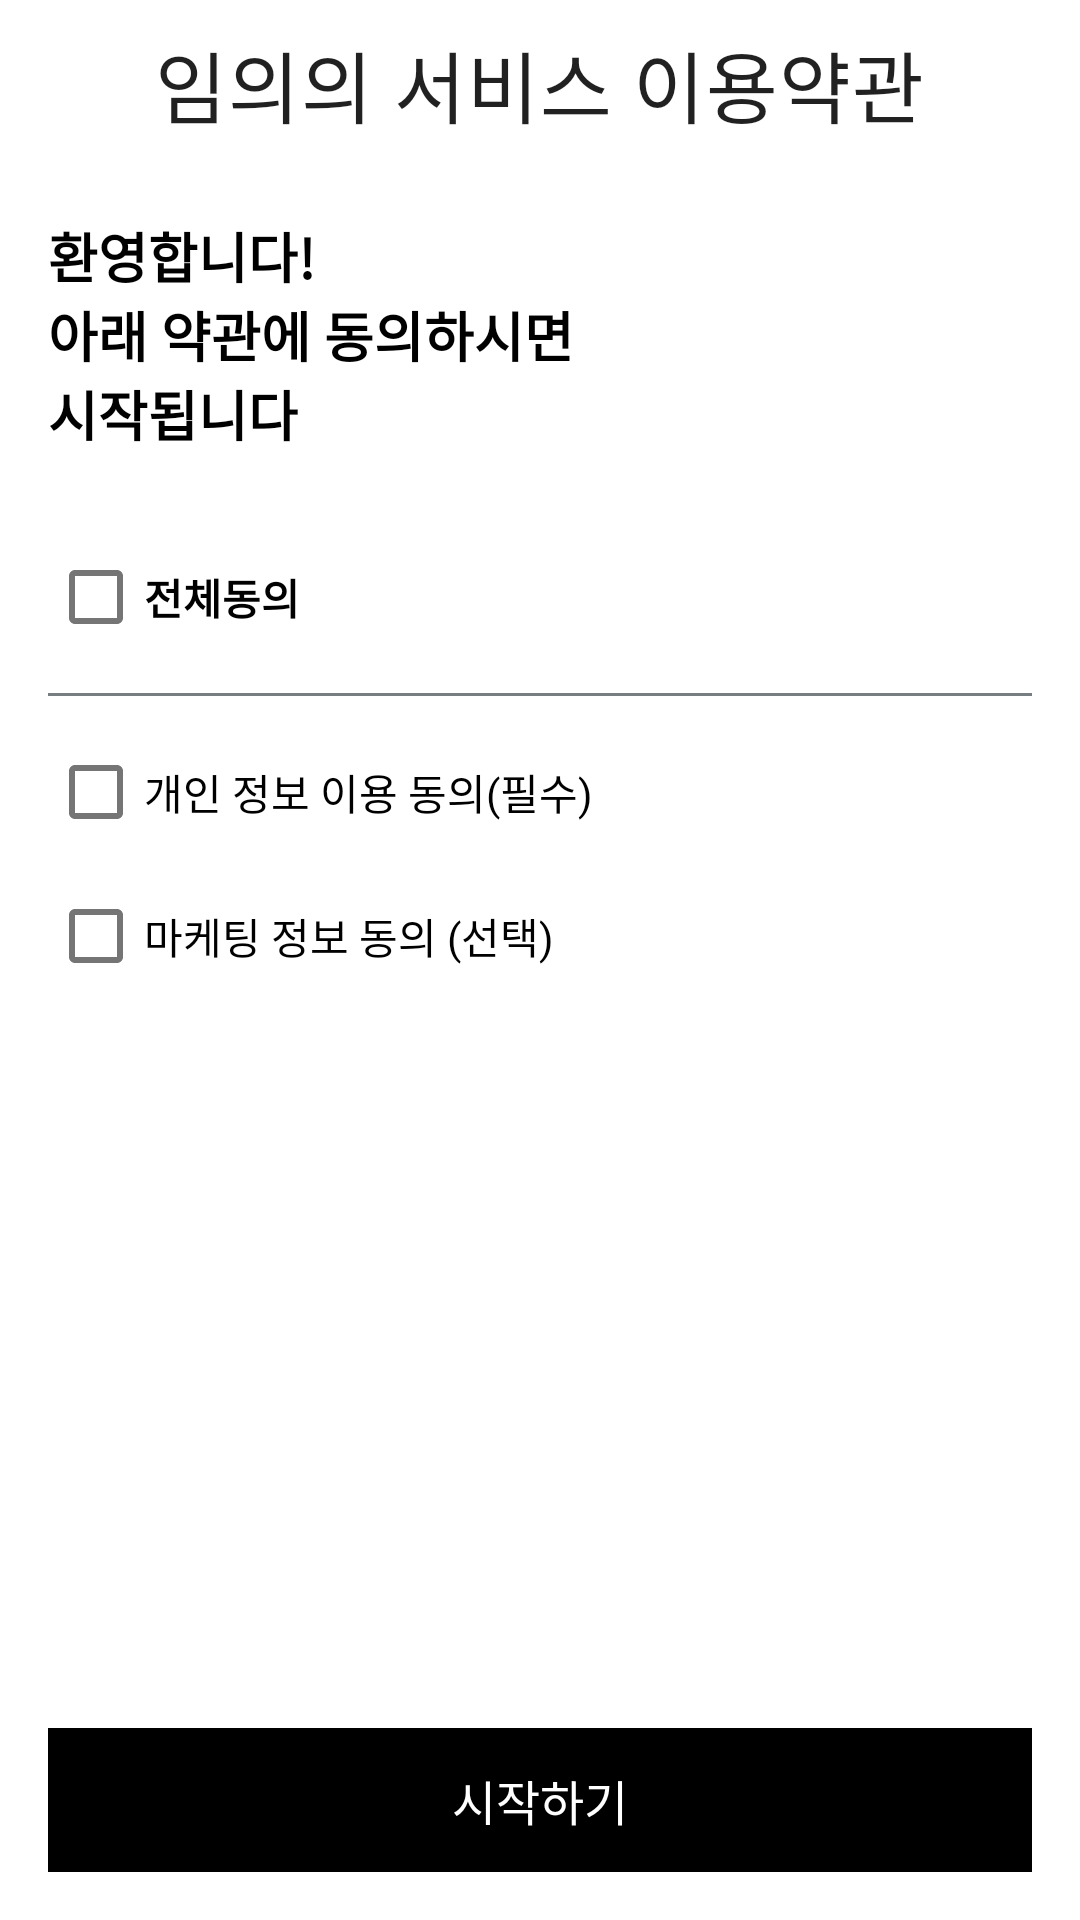

Android layout source for this screen:
<!-- AndroidManifest.xml: application theme Theme.KiaScreen -->
<!-- res/layout/activity_register_agree.xml -->
<?xml version="1.0" encoding="utf-8"?>
<androidx.constraintlayout.widget.ConstraintLayout
    xmlns:android="http://schemas.android.com/apk/res/android"
    xmlns:app="http://schemas.android.com/apk/res-auto"
    xmlns:tools="http://schemas.android.com/tools"
    android:layout_width="match_parent"
    android:layout_height="match_parent"
    tools:context=".registry.RegisterAgreeActivity">

    <include
        android:id="@+id/toolbar_layout"
        layout="@layout/layout_toolbar"
        app:layout_constraintTop_toTopOf="parent"
        app:layout_constraintLeft_toLeftOf="parent" />

    <androidx.constraintlayout.widget.Guideline
        android:id="@+id/glStart"
        android:layout_width="wrap_content"
        android:layout_height="wrap_content"
        android:orientation="vertical"
        app:layout_constraintGuide_begin="16dp" />

    <androidx.constraintlayout.widget.Guideline
        android:id="@+id/glEnd"
        android:layout_width="wrap_content"
        android:layout_height="wrap_content"
        android:orientation="vertical"
        app:layout_constraintGuide_end="16dp" />

    <TextView
        android:id="@+id/textView"
        android:layout_width="wrap_content"
        android:layout_height="wrap_content"
        android:layout_marginTop="72dp"
        android:text="@string/term_agreement_title"
        android:textColor="@color/black"
        android:textSize="18sp"
        android:textStyle="bold"
        app:layout_constraintStart_toStartOf="@id/glStart"
        app:layout_constraintTop_toTopOf="parent" />

    <Space
        android:id="@+id/space"
        android:layout_width="wrap_content"
        android:layout_height="32dp"
        app:layout_constraintStart_toStartOf="@id/glStart"
        app:layout_constraintTop_toBottomOf="@id/textView" />

    <FrameLayout
        android:id="@+id/flAgreeAll"
        android:layout_width="0dp"
        android:layout_height="0dp"
        app:layout_constraintBottom_toBottomOf="@id/cbAgreeAll"
        app:layout_constraintEnd_toEndOf="@id/tvAgreeAll"
        app:layout_constraintStart_toStartOf="@id/cbAgreeAll"
        app:layout_constraintTop_toTopOf="@id/cbAgreeAll" />

    <com.google.android.material.checkbox.MaterialCheckBox
        android:id="@+id/cbAgreeAll"
        android:layout_width="wrap_content"
        android:layout_height="wrap_content"
        android:clickable="false"
        android:minWidth="0dp"
        android:minHeight="0dp"
        app:layout_constraintStart_toStartOf="@id/glStart"
        app:layout_constraintTop_toBottomOf="@id/space" />

    <TextView
        android:id="@+id/tvAgreeAll"
        android:layout_width="wrap_content"
        android:layout_height="wrap_content"
        android:text="@string/text_agree_all"
        android:textColor="@color/black"
        android:textStyle="bold"
        app:layout_constraintBottom_toBottomOf="@id/cbAgreeAll"
        app:layout_constraintStart_toEndOf="@id/cbAgreeAll"
        app:layout_constraintTop_toTopOf="@id/cbAgreeAll" />

    <View
        android:id="@+id/view"
        android:layout_width="0dp"
        android:layout_height="1dp"
        android:layout_marginTop="16dp"
        android:background="@color/gray_txt"
        app:layout_constraintEnd_toEndOf="@id/glEnd"
        app:layout_constraintStart_toStartOf="@id/glStart"
        app:layout_constraintTop_toBottomOf="@id/cbAgreeAll" />

    <FrameLayout
        android:id="@+id/flAgree"
        android:layout_width="0dp"
        android:layout_height="0dp"
        app:layout_constraintBottom_toBottomOf="@id/cbAgreeInfo"
        app:layout_constraintEnd_toEndOf="@id/noti_title"
        app:layout_constraintStart_toStartOf="@id/cbAgreeInfo"
        app:layout_constraintTop_toTopOf="@id/cbAgreeInfo" />

    <com.google.android.material.checkbox.MaterialCheckBox
        android:id="@+id/cbAgreeInfo"
        android:layout_width="wrap_content"
        android:layout_height="wrap_content"
        android:layout_marginTop="16dp"
        android:clickable="false"
        android:minWidth="0dp"
        android:minHeight="0dp"
        app:layout_constraintStart_toStartOf="@id/glStart"
        app:layout_constraintTop_toBottomOf="@id/view" />

    <TextView
        android:id="@+id/noti_title"
        android:layout_width="wrap_content"
        android:layout_height="wrap_content"
        android:text="@string/text_agree_location"
        android:textColor="@color/black"
        app:layout_constraintBottom_toBottomOf="@id/cbAgreeInfo"
        app:layout_constraintStart_toEndOf="@id/cbAgreeInfo"
        app:layout_constraintTop_toTopOf="@id/cbAgreeInfo" />

    <FrameLayout
        android:id="@+id/flAgreeMarketing"
        android:layout_width="0dp"
        android:layout_height="0dp"
        app:layout_constraintBottom_toBottomOf="@id/cbAgreeMarketing"
        app:layout_constraintEnd_toEndOf="@id/tvMarketingPush"
        app:layout_constraintStart_toStartOf="@id/cbAgreeMarketing"
        app:layout_constraintTop_toTopOf="@id/cbAgreeMarketing" />

    <com.google.android.material.checkbox.MaterialCheckBox
        android:id="@+id/cbAgreeMarketing"
        android:layout_width="wrap_content"
        android:layout_height="wrap_content"
        android:layout_marginTop="16dp"
        android:clickable="false"
        android:minWidth="0dp"
        android:minHeight="0dp"
        app:layout_constraintStart_toStartOf="@id/glStart"
        app:layout_constraintTop_toBottomOf="@id/cbAgreeInfo" />

    <TextView
        android:id="@+id/tvMarketingPush"
        android:layout_width="wrap_content"
        android:layout_height="wrap_content"
        android:text="@string/text_agree_marketing_push"
        android:textColor="@color/black"
        app:layout_constraintBottom_toBottomOf="@id/cbAgreeMarketing"
        app:layout_constraintStart_toEndOf="@id/cbAgreeMarketing"
        app:layout_constraintTop_toTopOf="@id/cbAgreeMarketing" />

    <androidx.appcompat.widget.AppCompatButton
        android:id="@+id/btnStart"
        android:layout_width="0dp"
        android:layout_height="wrap_content"
        android:layout_marginBottom="16dp"
        android:enabled="false"
        android:insetTop="0dp"
        android:insetBottom="0dp"
        android:text="@string/text_start"
        android:textColor="@color/white"
        android:background="@color/black"
        android:textSize="16sp"
        app:layout_constraintBottom_toBottomOf="parent"
        app:layout_constraintEnd_toEndOf="@id/glEnd"
        app:layout_constraintStart_toStartOf="@id/glStart" />

    <FrameLayout
        android:id="@+id/term_frame"
        android:layout_width="match_parent"
        android:layout_height="match_parent"
        app:layout_constraintTop_toTopOf="parent"
        app:layout_constraintLeft_toLeftOf="parent" />

</androidx.constraintlayout.widget.ConstraintLayout>
<!-- res/layout/layout_toolbar.xml (included above) -->
<?xml version="1.0" encoding="utf-8"?>
<com.google.android.material.appbar.MaterialToolbar
    xmlns:app="http://schemas.android.com/apk/res-auto"
    xmlns:tools="http://schemas.android.com/tools"
    xmlns:android="http://schemas.android.com/apk/res/android"
    android:id="@+id/toolbar"
    android:layout_width="match_parent"
    android:layout_height="?attr/actionBarSize"
    app:titleCentered="true"
    style="@style/titleToolbar"
    app:title="@string/text_service_term_title_1" />
<!-- resources referenced by this layout -->
<resources>
  <color name="black">#FF000000</color>
  <color name="gray_txt">#777E82</color>
  <color name="white">#FFFFFFFF</color>
  <string name="term_agreement_title">환영합니다!\n아래 약관에 동의하시면\n시작됩니다</string>
  <string name="text_agree_all">전체동의</string>
  <string name="text_agree_location">개인 정보 이용 동의(필수)</string>
  <string name="text_agree_marketing_push">마케팅 정보 동의 (선택)</string>
  <string name="text_service_term_title_1">임의의 서비스 이용약관</string>
  <string name="text_start">시작하기</string>
  <style name="titleToolbar" parent="Widget.MaterialComponents.Toolbar">
          <item name="titleTextAppearance">@style/My_toolbar_textAppearance</item>
      </style>
  <style name="Theme.KiaScreen" parent="Theme.MaterialComponents.DayNight.NoActionBar">
          
          <item name="colorPrimary">@color/purple_500</item>
          <item name="colorPrimaryVariant">@color/purple_700</item>
          <item name="colorOnPrimary">@color/white</item>
          
          <item name="colorSecondary">@color/black</item>
          <item name="colorSecondaryVariant">@color/teal_700</item>
          <item name="colorOnSecondary">@color/black</item>
          
          <item name="android:statusBarColor">?attr/colorPrimaryVariant</item>
          
          <item name="tabStyle">@style/AppTheme.TabLayout</item>
      </style>
  <style name="My_toolbar_textAppearance" parent="@style/TextAppearance.MaterialComponents.Headline6">
          <item name="fontFamily">@font/kiamedium</item>
          <item name="android:fontFamily">@font/kiamedium</item>
          <item name="android:textSize">@dimen/toolbar_title_size</item>
      </style>
  <color name="purple_500">#FF6200EE</color>
  <color name="purple_700">#FF3700B3</color>
  <color name="teal_700">#FF018786</color>
  <style name="AppTheme.TabLayout" parent="Widget.Design.TabLayout">
          <item name="tabSelectedTextColor">@android:color/black</item>
          <item name="tabTextColor">@android:color/darker_gray</item>
          <item name="tabIndicatorColor">@android:color/black</item>
          <item name="tabRippleColor">@android:color/transparent</item>
      </style>
  <dimen name="toolbar_title_size">26sp</dimen>
</resources>
